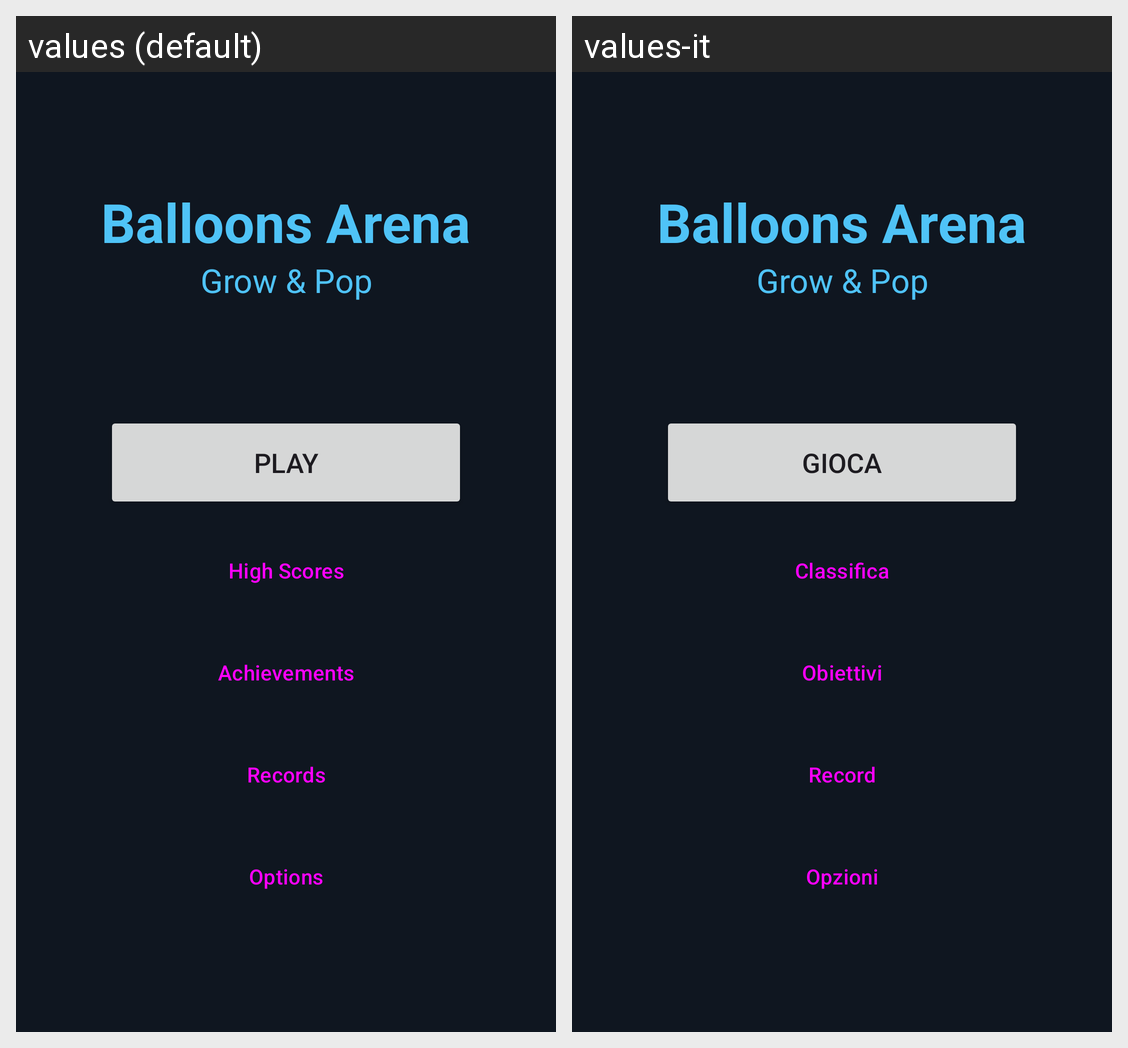

The Android screen above is rendered under two locales of the same app. Produce the string resources it draws, with the default and per-locale values.
Android screen res/layout/activity_main_menu.xml rendered under 2 locales, left to right: values (default), values-it. Device: Nexus 5 (rendered at 1080×1920; each locale shown at half size, 540×960, under a caption strip naming it); theme Theme.Balls.
Strings drawn on this screen, with the default value and each locale's value (text and hints the layout hard-codes, and strings that could not be matched under every locale, appear in the picture but are not listed):

app_name
  values: Balloons Arena
  values-it: Balloons Arena

game_tagline
  values: Grow & Pop
  values-it: Grow & Pop  [not translated; the default value is used]

menu_play
  values: Play
  values-it: Gioca

menu_high_scores
  values: High Scores
  values-it: Classifica

menu_achievements
  values: Achievements
  values-it: Obiettivi

menu_records
  values: Records
  values-it: Record

menu_options
  values: Options
  values-it: Opzioni
